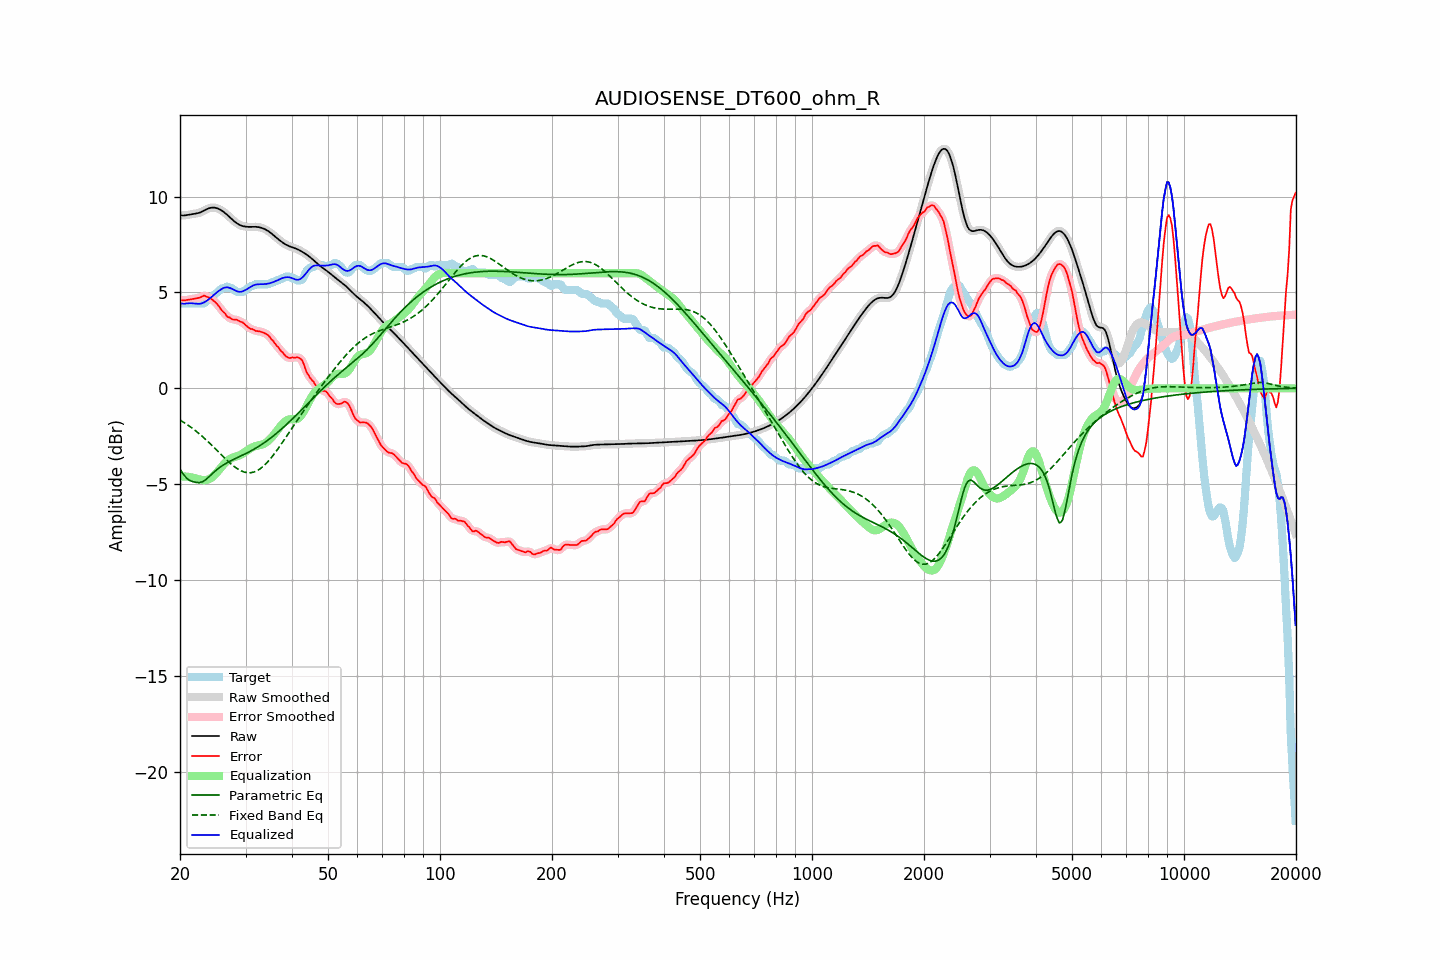

The table this chart was drawn from, first rows:
frequency, raw, error, smoothed, error_smoothed, equalization, parametric_eq, fixed_band_eq, equalized_raw, equalized_smoothed, target
20.00, 9.03, 4.60, 9.03, 4.60, -4.59, -4.21, -1.65, 4.44, 4.44, 4.43
20.20, 9.01, 4.59, 9.02, 4.59, -4.59, -4.34, -1.70, 4.42, 4.43, 4.43
20.40, 9.01, 4.58, 9.01, 4.59, -4.59, -4.47, -1.76, 4.42, 4.42, 4.43
20.61, 9.01, 4.59, 9.02, 4.59, -4.60, -4.57, -1.81, 4.42, 4.42, 4.43
20.81, 9.03, 4.60, 9.03, 4.60, -4.61, -4.67, -1.86, 4.42, 4.42, 4.43
21.02, 9.05, 4.62, 9.05, 4.62, -4.61, -4.74, -1.92, 4.43, 4.43, 4.43
21.23, 9.06, 4.64, 9.06, 4.63, -4.63, -4.80, -1.98, 4.44, 4.44, 4.43
21.44, 9.08, 4.65, 9.08, 4.65, -4.64, -4.84, -2.04, 4.44, 4.44, 4.43
21.66, 9.09, 4.66, 9.09, 4.66, -4.66, -4.87, -2.10, 4.43, 4.43, 4.43
21.87, 9.10, 4.67, 9.10, 4.67, -4.68, -4.89, -2.17, 4.42, 4.42, 4.43
22.09, 9.11, 4.69, 9.11, 4.69, -4.70, -4.90, -2.23, 4.41, 4.41, 4.43
22.31, 9.13, 4.70, 9.13, 4.70, -4.73, -4.91, -2.30, 4.40, 4.41, 4.43
22.54, 9.15, 4.73, 9.15, 4.73, -4.75, -4.92, -2.37, 4.41, 4.41, 4.43
22.76, 9.18, 4.76, 9.19, 4.77, -4.77, -4.90, -2.44, 4.42, 4.42, 4.43
22.99, 9.22, 4.80, 9.22, 4.80, -4.78, -4.87, -2.52, 4.44, 4.44, 4.43
23.22, 9.27, 4.83, 9.27, 4.81, -4.79, -4.82, -2.59, 4.48, 4.48, 4.43
23.45, 9.31, 4.80, 9.31, 4.80, -4.78, -4.76, -2.67, 4.53, 4.53, 4.51
23.69, 9.35, 4.76, 9.35, 4.77, -4.77, -4.69, -2.74, 4.59, 4.59, 4.59
23.92, 9.39, 4.73, 9.39, 4.73, -4.74, -4.62, -2.82, 4.65, 4.65, 4.66
24.16, 9.41, 4.69, 9.41, 4.69, -4.69, -4.54, -2.90, 4.72, 4.72, 4.72
24.40, 9.42, 4.63, 9.42, 4.63, -4.63, -4.46, -2.98, 4.79, 4.79, 4.80
24.65, 9.42, 4.56, 9.42, 4.56, -4.56, -4.38, -3.07, 4.87, 4.87, 4.86
24.89, 9.41, 4.49, 9.41, 4.49, -4.47, -4.31, -3.15, 4.94, 4.94, 4.93
25.14, 9.39, 4.40, 9.39, 4.40, -4.38, -4.24, -3.23, 5.01, 5.01, 4.99
25.39, 9.36, 4.30, 9.36, 4.29, -4.28, -4.17, -3.32, 5.07, 5.07, 5.06
25.65, 9.31, 4.17, 9.31, 4.18, -4.18, -4.11, -3.40, 5.13, 5.13, 5.14
25.91, 9.26, 4.06, 9.26, 4.08, -4.08, -4.05, -3.49, 5.18, 5.18, 5.20
26.16, 9.21, 3.98, 9.21, 3.98, -3.98, -4.00, -3.57, 5.23, 5.23, 5.23
26.43, 9.14, 3.91, 9.14, 3.88, -3.89, -3.94, -3.65, 5.25, 5.25, 5.23
26.69, 9.07, 3.77, 9.07, 3.80, -3.81, -3.90, -3.73, 5.26, 5.26, 5.30
26.96, 9.00, 3.71, 8.99, 3.72, -3.74, -3.85, -3.81, 5.26, 5.26, 5.29
27.23, 8.92, 3.69, 8.92, 3.66, -3.68, -3.80, -3.89, 5.23, 5.23, 5.23
27.50, 8.84, 3.61, 8.84, 3.62, -3.64, -3.76, -3.96, 5.20, 5.20, 5.23
27.77, 8.76, 3.59, 8.76, 3.60, -3.61, -3.72, -4.03, 5.16, 5.16, 5.17
28.05, 8.69, 3.58, 8.69, 3.58, -3.58, -3.68, -4.09, 5.11, 5.11, 5.11
28.33, 8.63, 3.58, 8.63, 3.57, -3.56, -3.64, -4.15, 5.07, 5.07, 5.04
28.62, 8.57, 3.54, 8.57, 3.54, -3.53, -3.60, -4.21, 5.04, 5.04, 5.03
28.90, 8.53, 3.50, 8.53, 3.51, -3.49, -3.56, -4.26, 5.03, 5.03, 5.03
29.19, 8.49, 3.46, 8.49, 3.47, -3.45, -3.52, -4.30, 5.04, 5.04, 5.03
29.48, 8.46, 3.43, 8.46, 3.42, -3.40, -3.48, -4.34, 5.06, 5.06, 5.03
29.78, 8.44, 3.37, 8.44, 3.36, -3.35, -3.44, -4.37, 5.09, 5.09, 5.07
30.08, 8.43, 3.28, 8.43, 3.29, -3.29, -3.40, -4.39, 5.14, 5.14, 5.14
30.38, 8.42, 3.22, 8.42, 3.21, -3.23, -3.36, -4.40, 5.19, 5.19, 5.20
30.68, 8.42, 3.14, 8.42, 3.15, -3.17, -3.31, -4.40, 5.24, 5.24, 5.27
30.99, 8.42, 3.09, 8.42, 3.11, -3.12, -3.27, -4.40, 5.30, 5.30, 5.33
31.30, 8.42, 3.09, 8.42, 3.07, -3.08, -3.22, -4.38, 5.34, 5.34, 5.33
31.61, 8.42, 3.04, 8.42, 3.04, -3.04, -3.18, -4.36, 5.38, 5.38, 5.38
31.93, 8.42, 2.99, 8.42, 3.01, -3.01, -3.13, -4.33, 5.41, 5.41, 5.43
32.24, 8.41, 2.99, 8.41, 2.98, -2.99, -3.08, -4.29, 5.42, 5.42, 5.43
32.57, 8.40, 2.98, 8.40, 2.97, -2.98, -3.02, -4.24, 5.43, 5.43, 5.43
32.89, 8.38, 2.96, 8.38, 2.96, -2.96, -2.97, -4.19, 5.43, 5.43, 5.43
33.22, 8.36, 2.93, 8.36, 2.93, -2.93, -2.92, -4.12, 5.43, 5.43, 5.43
33.55, 8.33, 2.90, 8.33, 2.90, -2.90, -2.86, -4.05, 5.43, 5.43, 5.43
33.89, 8.29, 2.86, 8.29, 2.87, -2.85, -2.80, -3.97, 5.44, 5.44, 5.43
34.23, 8.24, 2.82, 8.24, 2.82, -2.80, -2.74, -3.89, 5.44, 5.45, 5.43
34.57, 8.19, 2.76, 8.19, 2.75, -2.73, -2.68, -3.79, 5.46, 5.46, 5.43
34.92, 8.13, 2.66, 8.13, 2.66, -2.65, -2.62, -3.70, 5.48, 5.48, 5.47
35.27, 8.07, 2.54, 8.07, 2.56, -2.56, -2.55, -3.59, 5.51, 5.51, 5.53
35.62, 8.00, 2.47, 8.00, 2.45, -2.46, -2.49, -3.49, 5.54, 5.54, 5.53
35.97, 7.93, 2.34, 7.93, 2.35, -2.36, -2.42, -3.38, 5.57, 5.57, 5.58
... 635 more rows
